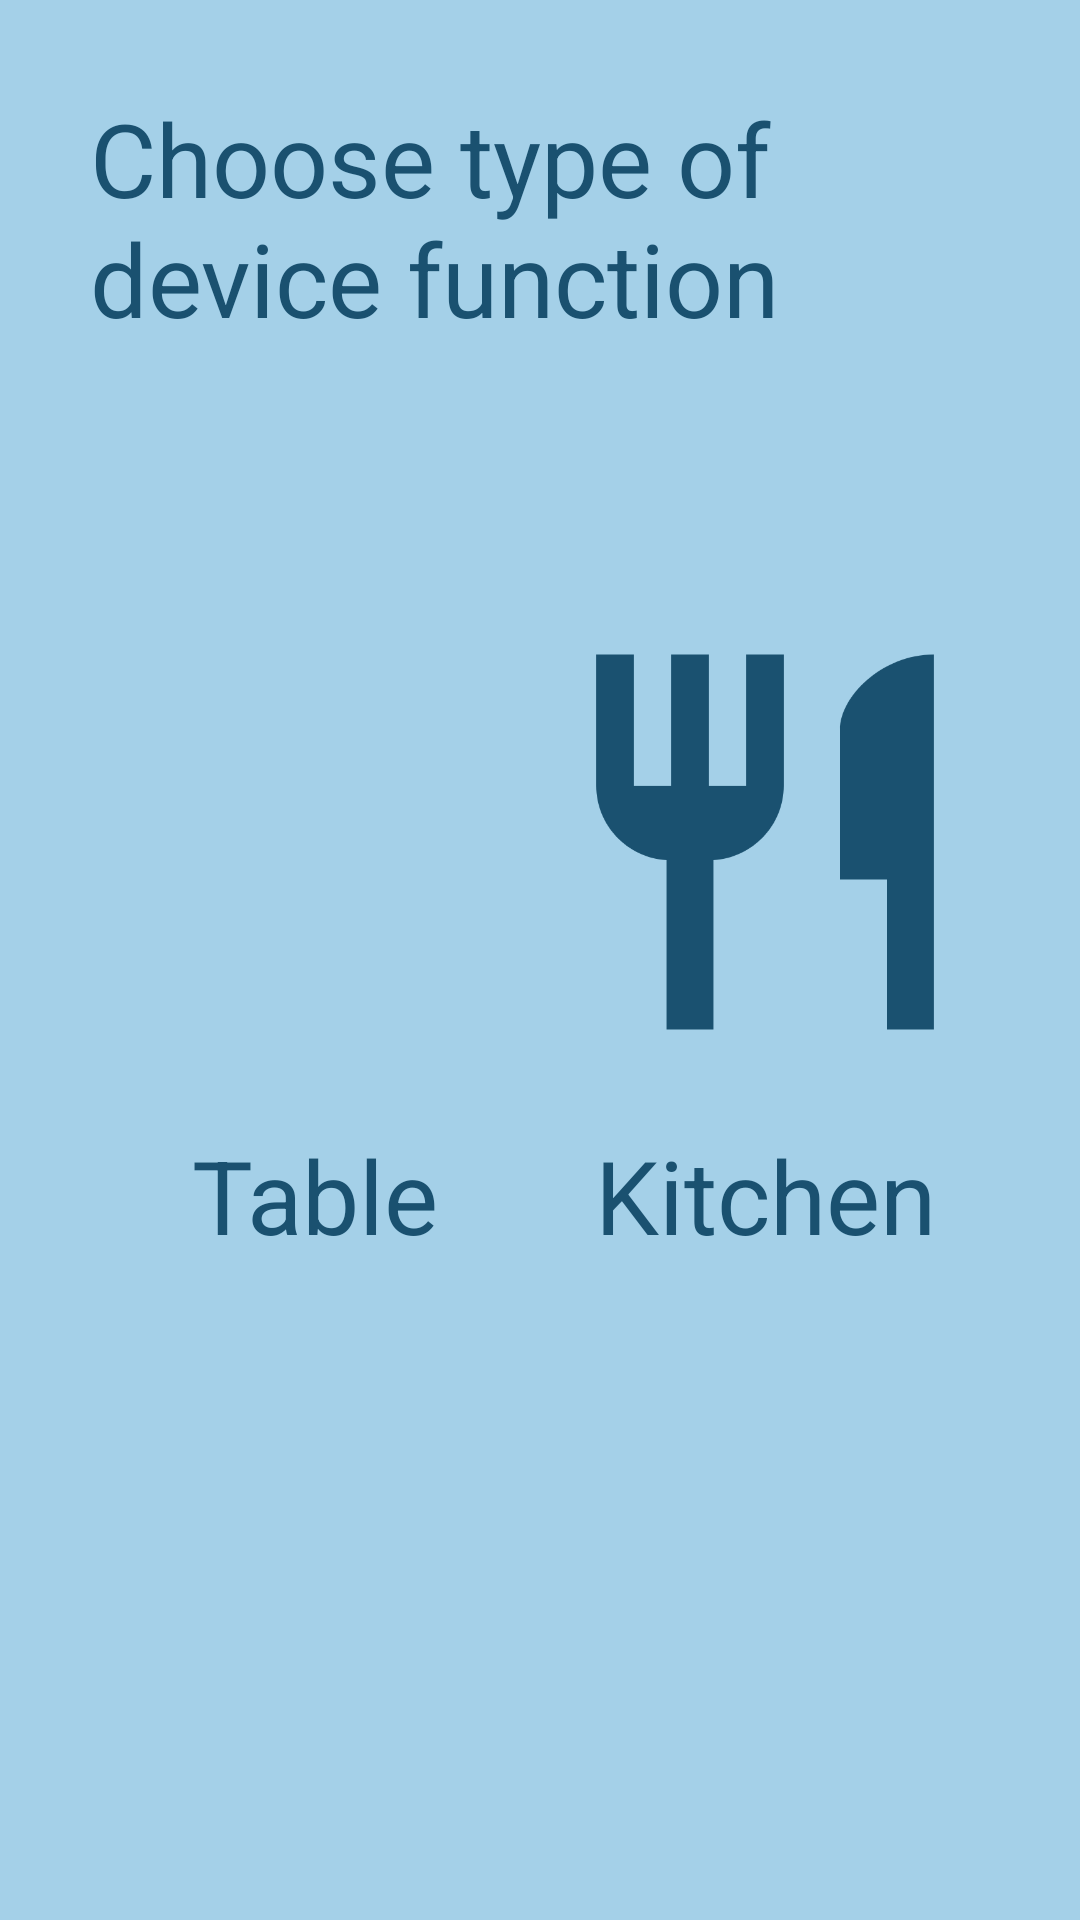

Reconstruct the res/layout file that produces this screen, plus the resources it refers to.
<!-- AndroidManifest.xml: application theme AppTheme -->
<!-- res/layout/new_type.xml -->
<?xml version="1.0" encoding="utf-8"?>

<androidx.constraintlayout.widget.ConstraintLayout xmlns:android="http://schemas.android.com/apk/res/android"
    xmlns:app="http://schemas.android.com/apk/res-auto"
    android:layout_width="match_parent"
    android:layout_height="match_parent"
    android:background="@color/colorAccent">

    <TextView
        android:id="@+id/textView14"
        android:layout_width="wrap_content"
        android:layout_height="wrap_content"
        android:textColor="@color/colorPrimaryDark"
        android:layout_marginTop="20dp"
        android:text="Table"
        android:textAppearance="@style/TextAppearance.AppCompat.Display1"
        app:layout_constraintEnd_toEndOf="@+id/tableImage"
        app:layout_constraintStart_toStartOf="@+id/tableImage"
        app:layout_constraintTop_toBottomOf="@+id/tableImage" />

    <TextView
        android:id="@+id/textView15"
        android:textColor="@color/colorPrimaryDark"
        android:layout_width="wrap_content"
        android:layout_height="wrap_content"
        android:layout_marginTop="20dp"
        android:text="Kitchen"
        android:textAppearance="@style/TextAppearance.AppCompat.Display1"
        app:layout_constraintEnd_toEndOf="@+id/kitchenImage"
        app:layout_constraintStart_toStartOf="@+id/kitchenImage"
        app:layout_constraintTop_toBottomOf="@+id/kitchenImage" />

    <TextView
        android:id="@+id/textView7"
        android:layout_width="0dp"
        android:layout_height="wrap_content"
        android:layout_marginStart="30dp"
        android:layout_marginTop="30dp"
        android:layout_marginEnd="30dp"
        android:text="@string/type_choose"
        android:textAppearance="@style/TextAppearance.AppCompat.Display1"
        android:textColor="@color/colorPrimaryDark"
        app:layout_constraintEnd_toEndOf="parent"
        app:layout_constraintStart_toStartOf="parent"
        app:layout_constraintTop_toTopOf="parent" />

    <ImageView
        android:id="@+id/kitchenImage"
        android:layout_width="150dp"

        android:layout_height="150dp"
        android:layout_marginEnd="30dp"
        app:layout_constraintEnd_toEndOf="parent"
        app:layout_constraintTop_toTopOf="@+id/tableImage"
        app:srcCompat="@drawable/food" />

    <ImageView
        android:id="@+id/tableImage"
        android:layout_width="150dp"
        android:layout_height="150dp"
        android:layout_marginStart="30dp"
        android:background="@drawable/phone"
        android:backgroundTint="@color/colorPrimaryDark"
        android:foregroundTint="@color/colorPrimaryDark"
        app:layout_constraintBottom_toBottomOf="parent"
        app:layout_constraintStart_toStartOf="parent"
        app:layout_constraintTop_toTopOf="parent"
        app:layout_constraintVertical_bias="0.42000002" />
</androidx.constraintlayout.widget.ConstraintLayout>
<!-- resources referenced by this layout -->
<resources>
  <color name="colorAccent">#A4D0E8</color>
  <color name="colorPrimaryDark">#1A5170</color>
  <!-- drawable food (drawable) -->
  <vector android:autoMirrored="true" android:height="24dp"
      android:tint="#1A5170" android:viewportHeight="24"
      android:viewportWidth="24" android:width="24dp" xmlns:android="http://schemas.android.com/apk/res/android">
      <path android:fillColor="@android:color/white" android:pathData="M11,9L9,9L9,2L7,2v7L5,9L5,2L3,2v7c0,2.12 1.66,3.84 3.75,3.97L6.75,22h2.5v-9.03C11.34,12.84 13,11.12 13,9L13,2h-2v7zM16,6v8h2.5v8L21,22L21,2c-2.76,0 -5,2.24 -5,4z"/>
  </vector>
  <string name="type_choose">Choose type of device function</string>
  <style name="AppTheme" parent="Theme.AppCompat.Light.NoActionBar">
          
          <item name="colorPrimary">@color/colorPrimaryDark</item>
          <item name="colorAccent">@color/colorAccent</item>
  
      </style>
</resources>
